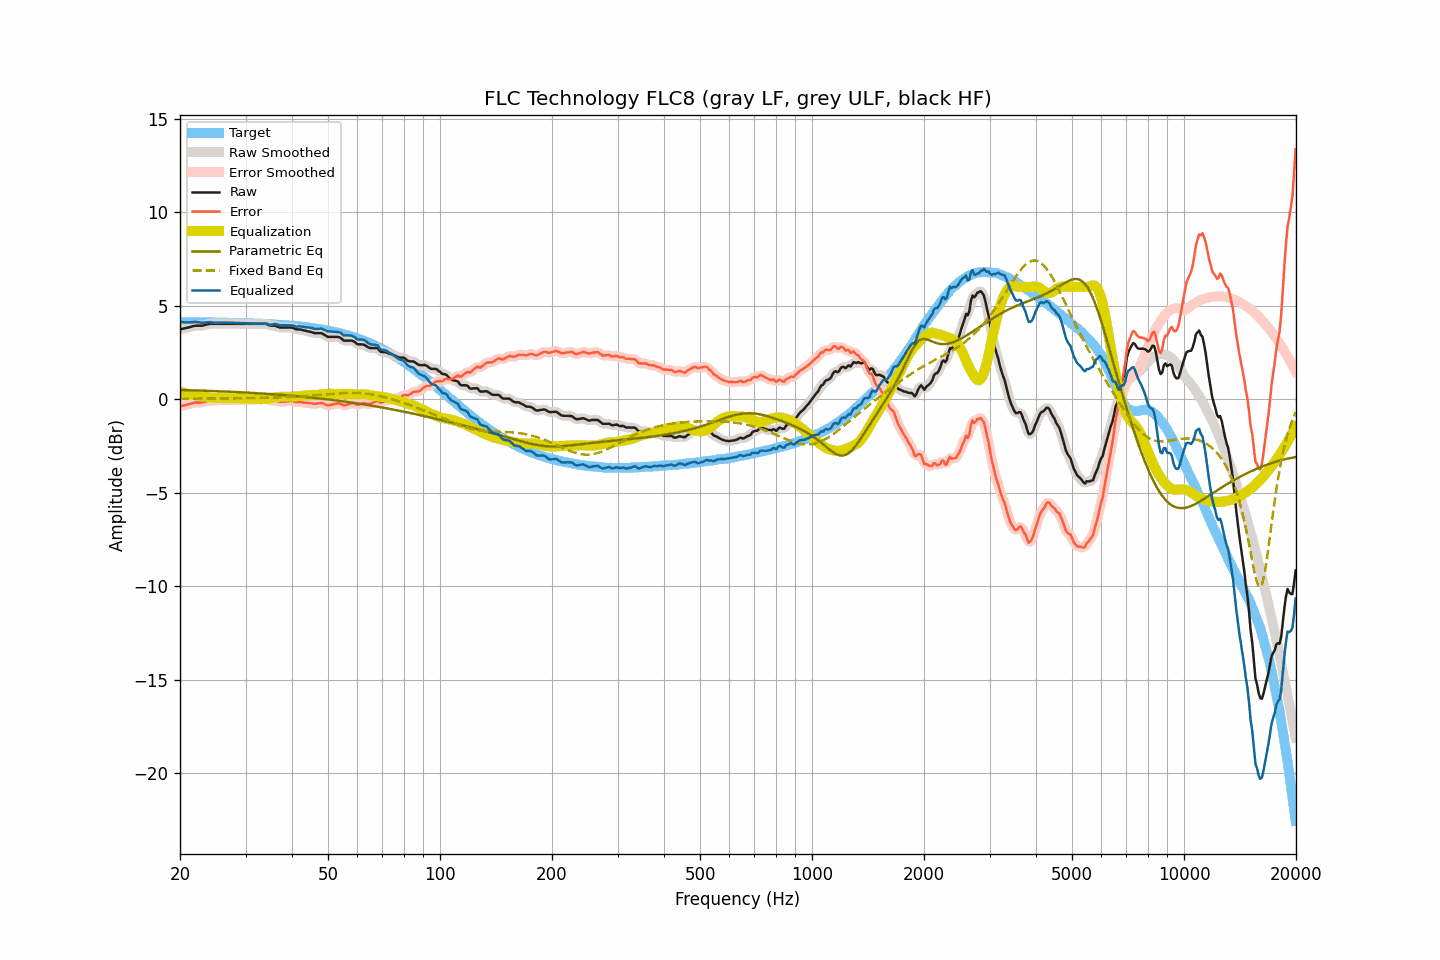

Source data for this figure (header and first rows):
frequency, raw, smoothed, error, error_smoothed, equalization, parametric_eq, fixed_band_eq, equalized_raw, equalized_smoothed, target
20.00, 3.73, 3.73, -0.39, -0.39, 0.40, 0.49, 0.02, 4.13, 4.13, 4.12
20.20, 3.75, 3.75, -0.37, -0.37, 0.37, 0.49, 0.02, 4.12, 4.12, 4.11
20.40, 3.77, 3.77, -0.35, -0.35, 0.34, 0.49, 0.02, 4.11, 4.11, 4.11
20.61, 3.79, 3.79, -0.33, -0.33, 0.32, 0.48, 0.02, 4.11, 4.11, 4.11
20.81, 3.81, 3.81, -0.30, -0.30, 0.30, 0.48, 0.02, 4.10, 4.10, 4.11
21.02, 3.83, 3.83, -0.28, -0.28, 0.27, 0.48, 0.02, 4.10, 4.10, 4.11
21.23, 3.85, 3.85, -0.26, -0.26, 0.25, 0.48, 0.02, 4.10, 4.10, 4.11
21.44, 3.87, 3.87, -0.24, -0.24, 0.24, 0.47, 0.02, 4.11, 4.11, 4.11
21.66, 3.90, 3.90, -0.21, -0.21, 0.22, 0.47, 0.02, 4.12, 4.12, 4.11
21.87, 3.92, 3.92, -0.19, -0.19, 0.21, 0.47, 0.02, 4.13, 4.12, 4.11
22.09, 3.93, 3.93, -0.18, -0.18, 0.20, 0.46, 0.02, 4.12, 4.12, 4.11
22.31, 3.93, 3.93, -0.18, -0.18, 0.19, 0.46, 0.02, 4.11, 4.12, 4.11
22.54, 3.93, 3.93, -0.18, -0.18, 0.18, 0.46, 0.02, 4.10, 4.10, 4.11
22.76, 3.93, 3.93, -0.18, -0.18, 0.16, 0.46, 0.02, 4.09, 4.09, 4.11
22.99, 3.93, 3.93, -0.18, -0.17, 0.15, 0.45, 0.02, 4.08, 4.09, 4.10
23.22, 3.95, 3.95, -0.16, -0.15, 0.14, 0.45, 0.02, 4.09, 4.09, 4.10
23.45, 3.98, 3.97, -0.12, -0.13, 0.13, 0.45, 0.02, 4.10, 4.10, 4.10
23.69, 4.00, 4.00, -0.10, -0.10, 0.11, 0.44, 0.03, 4.11, 4.11, 4.10
23.92, 4.02, 4.02, -0.08, -0.08, 0.10, 0.44, 0.03, 4.12, 4.11, 4.10
24.16, 4.03, 4.03, -0.07, -0.07, 0.08, 0.44, 0.03, 4.11, 4.11, 4.10
24.40, 4.03, 4.03, -0.07, -0.07, 0.07, 0.43, 0.03, 4.10, 4.10, 4.10
24.65, 4.03, 4.03, -0.07, -0.07, 0.07, 0.43, 0.03, 4.09, 4.10, 4.10
24.89, 4.03, 4.03, -0.07, -0.07, 0.06, 0.43, 0.03, 4.09, 4.09, 4.10
25.14, 4.03, 4.03, -0.07, -0.07, 0.06, 0.42, 0.03, 4.09, 4.09, 4.09
25.39, 4.03, 4.03, -0.06, -0.06, 0.06, 0.42, 0.03, 4.09, 4.09, 4.09
25.65, 4.03, 4.03, -0.06, -0.06, 0.06, 0.42, 0.03, 4.09, 4.09, 4.09
25.91, 4.03, 4.03, -0.06, -0.06, 0.06, 0.41, 0.03, 4.09, 4.09, 4.09
26.16, 4.03, 4.03, -0.06, -0.06, 0.06, 0.41, 0.03, 4.09, 4.09, 4.09
26.43, 4.03, 4.03, -0.06, -0.06, 0.06, 0.41, 0.03, 4.09, 4.09, 4.09
26.69, 4.03, 4.03, -0.06, -0.06, 0.06, 0.40, 0.04, 4.08, 4.08, 4.08
26.96, 4.03, 4.03, -0.05, -0.05, 0.05, 0.40, 0.04, 4.08, 4.08, 4.08
27.23, 4.03, 4.03, -0.05, -0.05, 0.05, 0.39, 0.04, 4.08, 4.08, 4.08
27.50, 4.03, 4.03, -0.05, -0.05, 0.05, 0.39, 0.04, 4.08, 4.08, 4.08
27.77, 4.03, 4.03, -0.05, -0.05, 0.05, 0.39, 0.04, 4.08, 4.08, 4.08
28.05, 4.03, 4.03, -0.05, -0.05, 0.05, 0.38, 0.04, 4.08, 4.08, 4.08
28.33, 4.03, 4.03, -0.05, -0.05, 0.05, 0.38, 0.04, 4.07, 4.07, 4.07
28.62, 4.03, 4.03, -0.04, -0.04, 0.04, 0.37, 0.04, 4.07, 4.07, 4.07
28.90, 4.03, 4.03, -0.04, -0.04, 0.04, 0.37, 0.05, 4.07, 4.07, 4.07
29.19, 4.03, 4.03, -0.04, -0.04, 0.04, 0.37, 0.05, 4.07, 4.07, 4.07
29.48, 4.03, 4.03, -0.04, -0.04, 0.04, 0.36, 0.05, 4.06, 4.06, 4.06
29.78, 4.03, 4.03, -0.03, -0.03, 0.03, 0.36, 0.05, 4.06, 4.06, 4.06
30.08, 4.03, 4.03, -0.03, -0.03, 0.03, 0.35, 0.05, 4.06, 4.06, 4.06
30.38, 4.03, 4.03, -0.03, -0.03, 0.03, 0.35, 0.05, 4.06, 4.06, 4.06
30.68, 4.03, 4.03, -0.03, -0.03, 0.03, 0.34, 0.05, 4.05, 4.05, 4.05
30.99, 4.03, 4.03, -0.02, -0.02, 0.02, 0.34, 0.06, 4.05, 4.05, 4.05
31.30, 4.03, 4.03, -0.02, -0.02, 0.02, 0.33, 0.06, 4.05, 4.05, 4.05
31.61, 4.03, 4.03, -0.02, -0.02, 0.02, 0.33, 0.06, 4.04, 4.04, 4.04
31.93, 4.03, 4.03, -0.01, -0.01, 0.01, 0.32, 0.06, 4.04, 4.04, 4.04
32.24, 4.03, 4.03, -0.01, -0.01, 0.01, 0.32, 0.06, 4.03, 4.03, 4.04
32.57, 4.03, 4.03, -0.01, -0.01, 0.00, 0.31, 0.07, 4.03, 4.03, 4.03
32.89, 4.03, 4.03, -0.00, -0.00, -0.00, 0.31, 0.07, 4.03, 4.03, 4.03
33.22, 4.03, 4.03, 0.00, 0.00, 0.00, 0.30, 0.07, 4.03, 4.03, 4.03
33.55, 4.03, 4.03, 0.01, 0.01, 0.01, 0.29, 0.07, 4.03, 4.04, 4.02
33.89, 4.03, 4.02, 0.01, 0.00, 0.01, 0.29, 0.07, 4.04, 4.03, 4.02
34.23, 4.01, 4.00, -0.01, -0.01, 0.02, 0.28, 0.08, 4.03, 4.02, 4.01
34.57, 3.97, 3.97, -0.04, -0.04, 0.03, 0.28, 0.08, 4.00, 4.00, 4.01
34.92, 3.94, 3.95, -0.07, -0.06, 0.04, 0.27, 0.08, 3.98, 3.99, 4.01
35.27, 3.93, 3.93, -0.07, -0.07, 0.06, 0.27, 0.08, 3.99, 3.99, 4.00
35.62, 3.93, 3.93, -0.07, -0.07, 0.08, 0.26, 0.09, 4.00, 4.00, 4.00
35.97, 3.93, 3.92, -0.06, -0.07, 0.09, 0.25, 0.09, 4.02, 4.01, 3.99
... 635 more rows
